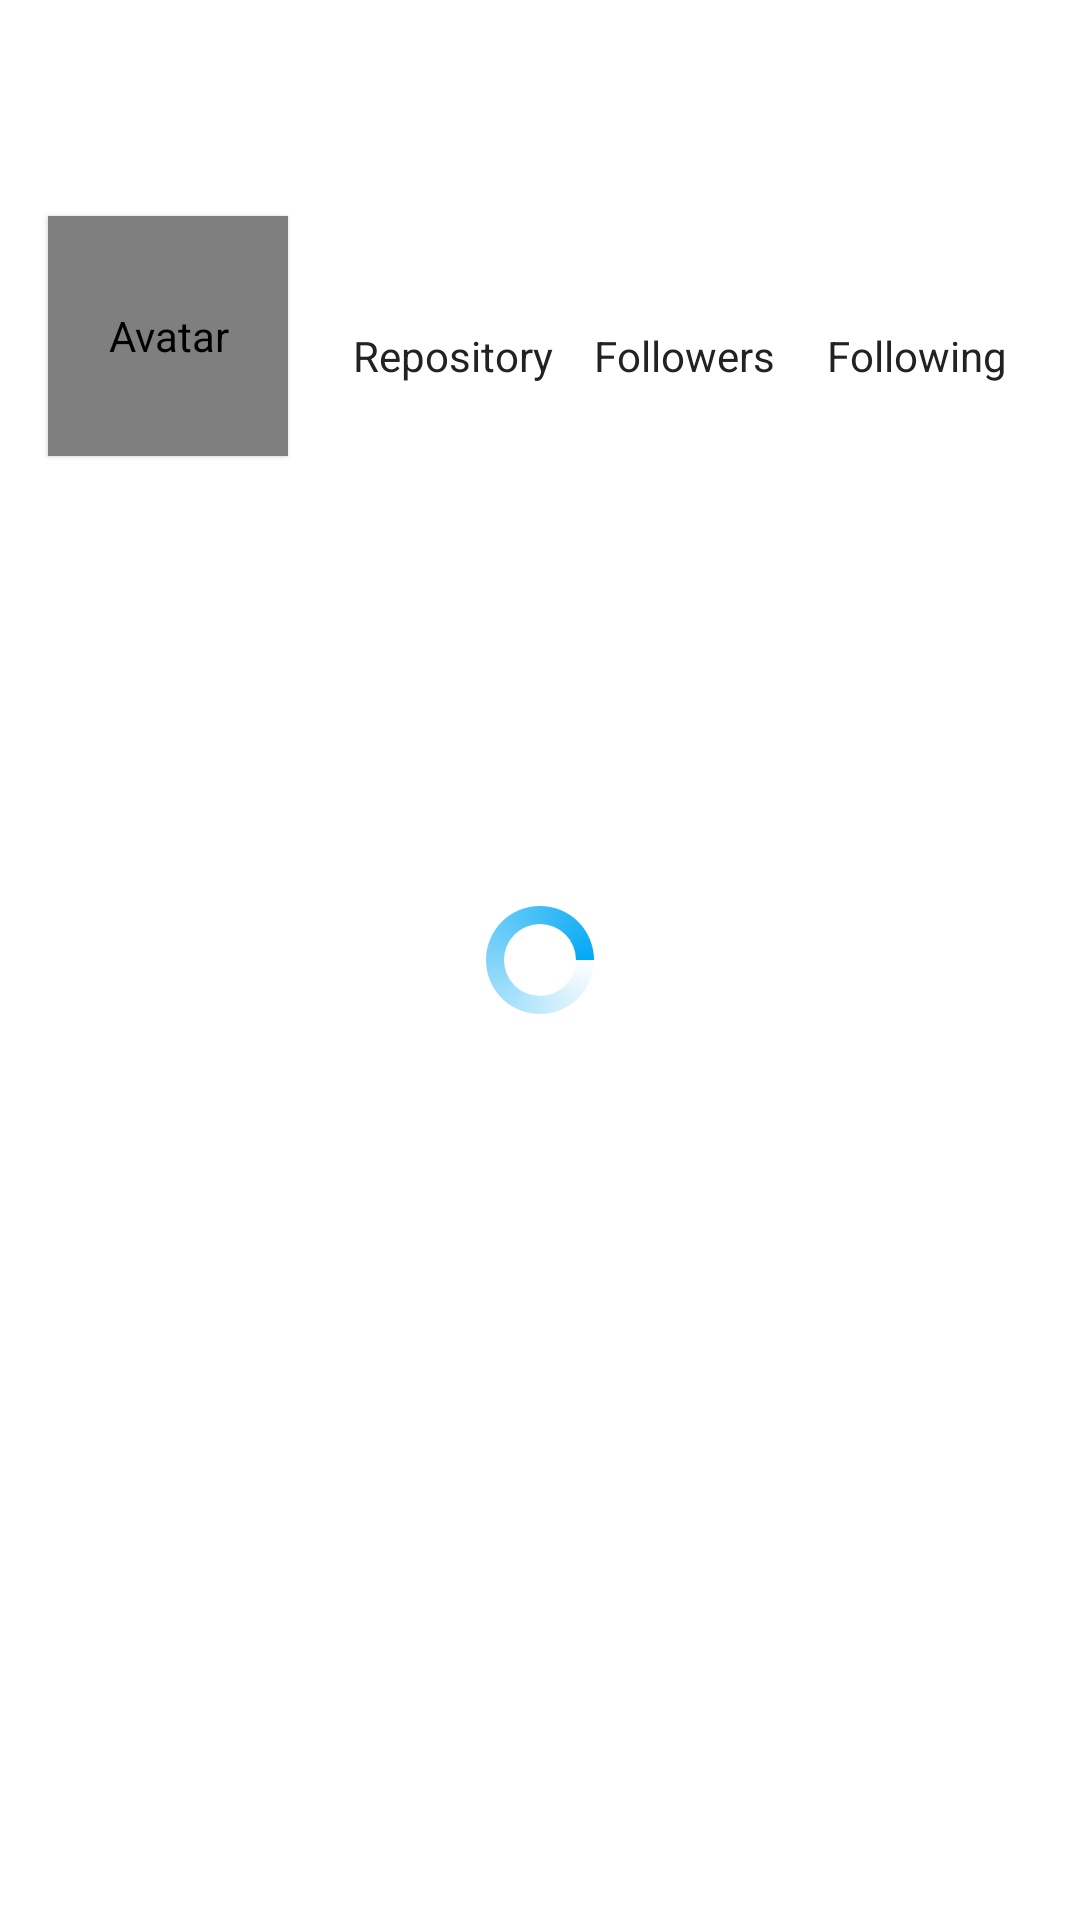

Write the Android layout XML for this screen, with the resource values it uses.
<!-- AndroidManifest.xml: application theme Theme.Submission -->
<!-- res/layout/fragment_detail.xml -->
<?xml version="1.0" encoding="utf-8"?>
<androidx.constraintlayout.widget.ConstraintLayout xmlns:android="http://schemas.android.com/apk/res/android"
    xmlns:app="http://schemas.android.com/apk/res-auto"
    xmlns:tools="http://schemas.android.com/tools"
    android:layout_width="match_parent"
    android:layout_height="match_parent"
    tools:context=".ui.detail.DetailFragment">

    <androidx.appcompat.widget.Toolbar
        android:id="@+id/toolbar"
        android:layout_width="0dp"
        android:layout_height="wrap_content"
        app:layout_constraintEnd_toEndOf="parent"
        app:layout_constraintHorizontal_bias="0.5"
        app:layout_constraintStart_toStartOf="parent"
        app:layout_constraintTop_toTopOf="parent">

        <androidx.constraintlayout.widget.ConstraintLayout
            android:layout_width="match_parent"
            android:layout_height="wrap_content">

            <TextView
                android:id="@+id/tvUsername"
                style="@style/Toolbar"
                android:layout_width="0dp"
                android:layout_height="wrap_content"
                android:layout_marginStart="16dp"
                android:gravity="center_vertical"
                app:layout_constraintBottom_toBottomOf="@+id/btnBack"
                app:layout_constraintStart_toEndOf="@+id/btnBack"
                app:layout_constraintTop_toTopOf="@+id/btnBack"
                tools:text="@string/username" />

            <ImageButton
                android:id="@+id/btnBack"
                style="@style/NavButton"
                android:contentDescription="@string/back"
                app:layout_constraintBottom_toBottomOf="parent"
                app:layout_constraintStart_toStartOf="parent"
                app:layout_constraintTop_toTopOf="parent"
                app:srcCompat="@drawable/ic_back" />

            <ImageButton
                android:id="@+id/btnShare"
                style="@style/NavButton"
                android:layout_marginEnd="16dp"
                android:contentDescription="@null"
                app:layout_constraintBottom_toBottomOf="parent"
                app:layout_constraintEnd_toEndOf="parent"
                app:layout_constraintTop_toTopOf="parent"
                app:srcCompat="@drawable/ic_share"
                tools:ignore="SpeakableTextPresentCheck,TouchTargetSizeCheck" />

            <ToggleButton
                android:id="@+id/toggleFav"
                android:layout_width="24dp"
                android:layout_height="24dp"
                android:layout_marginEnd="8dp"
                android:background="@drawable/favorite_toggle"
                android:focusable="false"
                android:focusableInTouchMode="false"
                android:textOff=""
                android:textOn=""
                app:layout_constraintBottom_toBottomOf="@+id/btnShare"
                app:layout_constraintEnd_toStartOf="@+id/btnShare"
                app:layout_constraintTop_toTopOf="@+id/btnShare" />
        </androidx.constraintlayout.widget.ConstraintLayout>
    </androidx.appcompat.widget.Toolbar>

    <de.hdodenhof.circleimageview.CircleImageView
        android:id="@+id/ivPhoto"
        android:layout_width="80dp"
        android:layout_height="80dp"
        android:layout_marginStart="16dp"
        android:layout_marginTop="16dp"
        android:contentDescription="@string/avatar"
        android:elevation="1dp"
        app:civ_border_color="@color/colorBorder"
        app:civ_border_width="0.1dp"
        app:layout_constraintStart_toStartOf="parent"
        app:layout_constraintTop_toBottomOf="@+id/toolbar"
        tools:ignore="ImageContrastCheck"
        tools:src="@tools:sample/avatars" />

    <TextView
        android:id="@+id/tvName"
        style="@style/TextContent"
        android:layout_marginTop="8dp"
        android:textSize="13sp"
        android:textStyle="bold"
        app:layout_constraintStart_toStartOf="@+id/ivPhoto"
        app:layout_constraintTop_toBottomOf="@+id/ivPhoto"
        tools:text="@string/name" />

    <TextView
        android:id="@+id/tvLocation"
        style="@style/TextContent"
        android:layout_marginTop="8dp"
        android:drawablePadding="4dp"
        android:textSize="12sp"
        android:visibility="gone"
        app:drawableStartCompat="@drawable/ic_location"
        app:layout_constraintHorizontal_chainStyle="packed"
        app:layout_constraintStart_toStartOf="@+id/tvName"
        app:layout_constraintTop_toBottomOf="@+id/tvName"
        tools:text="@string/location"
        tools:visibility="visible" />

    <TextView
        android:id="@+id/tvCompany"
        style="@style/TextContent"
        android:layout_marginTop="4dp"
        android:drawablePadding="4dp"
        android:textSize="12sp"
        android:visibility="gone"
        app:drawableStartCompat="@drawable/ic_company"
        app:layout_constraintStart_toStartOf="@+id/tvLocation"
        app:layout_constraintTop_toBottomOf="@+id/tvLocation"
        tools:text="@string/company"
        tools:visibility="visible" />

    <ProgressBar
        android:id="@+id/progressBar"
        style="?android:attr/progressBarStyle"
        android:layout_width="wrap_content"
        android:layout_height="wrap_content"
        android:indeterminate="true"
        android:indeterminateDrawable="@drawable/bg_progressbar"
        app:layout_constraintBottom_toBottomOf="parent"
        app:layout_constraintEnd_toEndOf="parent"
        app:layout_constraintStart_toStartOf="parent"
        app:layout_constraintTop_toTopOf="parent" />

    <TextView
        android:id="@+id/tvLoading"
        android:layout_width="wrap_content"
        android:layout_height="wrap_content"
        android:layout_gravity="center"
        android:layout_marginTop="8dp"
        android:text="@string/wait_a_moment"
        android:visibility="gone"
        app:layout_constraintEnd_toEndOf="@+id/progressBar"
        app:layout_constraintStart_toStartOf="@+id/progressBar"
        app:layout_constraintTop_toBottomOf="@+id/progressBar"
        tools:visibility="visible" />

    <TextView
        android:id="@+id/tvTotalRepo"
        style="@style/TextContent.Constraint.Detail"
        android:layout_marginStart="16dp"
        android:layout_marginTop="20dp"
        android:textStyle="bold"
        app:layout_constraintEnd_toStartOf="@+id/tvTotalFollowers"
        app:layout_constraintHorizontal_bias="0.5"
        app:layout_constraintStart_toEndOf="@+id/ivPhoto"
        app:layout_constraintTop_toTopOf="@+id/ivPhoto"
        tools:text="0" />

    <TextView
        android:id="@+id/tvTotalFollowing"
        style="@style/TextContent.Constraint.Detail"
        android:layout_marginEnd="16dp"
        android:textStyle="bold"
        app:layout_constraintEnd_toEndOf="parent"
        app:layout_constraintHorizontal_bias="0.5"
        app:layout_constraintStart_toEndOf="@+id/tvTotalFollowers"
        app:layout_constraintTop_toTopOf="@+id/tvTotalRepo"
        tools:text="0" />

    <TextView
        android:id="@+id/tvTotalFollowers"
        style="@style/TextContent.Constraint.Detail"
        android:textStyle="bold"
        app:layout_constraintEnd_toStartOf="@+id/tvTotalFollowing"
        app:layout_constraintHorizontal_bias="0.5"
        app:layout_constraintStart_toEndOf="@+id/tvTotalRepo"
        app:layout_constraintTop_toTopOf="@+id/tvTotalRepo"
        tools:text="0" />

    <TextView
        android:id="@+id/tvRepo"
        style="@style/TextContent.Constraint.Detail"
        android:layout_marginBottom="24dp"
        android:text="@string/repository"
        app:layout_constraintBottom_toBottomOf="@+id/ivPhoto"
        app:layout_constraintEnd_toStartOf="@+id/tvFollowers"
        app:layout_constraintHorizontal_bias="0.5"
        app:layout_constraintStart_toStartOf="@+id/tvTotalRepo" />

    <TextView
        android:id="@+id/tvFollowing"
        style="@style/TextContent.Constraint.Detail"
        android:text="@string/following"
        app:layout_constraintBottom_toBottomOf="@+id/tvRepo"
        app:layout_constraintEnd_toEndOf="@+id/tvTotalFollowing"
        app:layout_constraintHorizontal_bias="0.5"
        app:layout_constraintStart_toEndOf="@+id/tvFollowers" />

    <TextView
        android:id="@+id/tvFollowers"
        style="@style/TextContent.Constraint.Detail"
        android:text="@string/followers"
        app:layout_constraintBottom_toBottomOf="@+id/tvRepo"
        app:layout_constraintEnd_toStartOf="@+id/tvFollowing"
        app:layout_constraintHorizontal_bias="0.5"
        app:layout_constraintStart_toEndOf="@+id/tvRepo" />

    <com.google.android.material.tabs.TabLayout
        android:id="@+id/tabs"
        android:layout_width="0dp"
        android:layout_height="wrap_content"
        android:layout_marginTop="8dp"
        android:visibility="gone"
        app:layout_constraintEnd_toEndOf="parent"
        app:layout_constraintHorizontal_bias="0.5"
        app:layout_constraintStart_toStartOf="parent"
        app:layout_constraintTop_toBottomOf="@+id/tvCompany"
        app:tabIndicatorColor="@color/colorControl"
        app:tabSelectedTextColor="@color/colorControl"
        tools:ignore="SpeakableTextPresentCheck"
        tools:visibility="visible" />

    <androidx.viewpager2.widget.ViewPager2
        android:id="@+id/viewPager"
        android:layout_width="0dp"
        android:layout_height="0dp"
        android:visibility="gone"
        app:layout_constraintBottom_toBottomOf="parent"
        app:layout_constraintEnd_toEndOf="parent"
        app:layout_constraintHorizontal_bias="0.5"
        app:layout_constraintStart_toStartOf="parent"
        app:layout_constraintTop_toBottomOf="@+id/tabs"
        tools:visibility="visible" />
</androidx.constraintlayout.widget.ConstraintLayout>
<!-- resources referenced by this layout -->
<resources>
  <color name="colorBorder">#DDDDDD</color>
  <color name="colorControl">#03A9F4</color>
  <!-- drawable bg_progressbar (drawable) -->
  <?xml version="1.0" encoding="utf-8"?>
  <rotate xmlns:android="http://schemas.android.com/apk/res/android"
      android:fromDegrees="0"
      android:pivotX="50%"
      android:pivotY="50%"
      android:toDegrees="360">
  
      
      <shape
          android:innerRadiusRatio="4"
          android:shape="ring"
          android:thicknessRatio="8"
          android:useLevel="false">
  
          
          <size
              android:width="76dp"
              android:height="76dp" />
  
          
          <gradient
              android:angle="0"
              android:endColor="@color/colorEndProgressBar"
              android:startColor="@color/colorStartProgressBar"
              android:type="sweep"
              android:useLevel="false" />
      </shape>
  
  </rotate>
  <!-- drawable ic_company (drawable) -->
  <vector xmlns:android="http://schemas.android.com/apk/res/android"
      android:width="16dp"
      android:height="16dp"
      android:tint="?attr/colorControlNormal"
      android:viewportWidth="24"
      android:viewportHeight="24">
      <path
          android:fillColor="@android:color/white"
          android:pathData="M15,11L15,5.83c0,-0.53 -0.21,-1.04 -0.59,-1.41L12.7,2.71c-0.39,-0.39 -1.02,-0.39 -1.41,0l-1.7,1.7C9.21,4.79 9,5.3 9,5.83L9,7L5,7c-1.1,0 -2,0.9 -2,2v10c0,1.1 0.9,2 2,2h14c1.1,0 2,-0.9 2,-2v-6c0,-1.1 -0.9,-2 -2,-2h-4zM7,19L5,19v-2h2v2zM7,15L5,15v-2h2v2zM7,11L5,11L5,9h2v2zM13,19h-2v-2h2v2zM13,15h-2v-2h2v2zM13,11h-2L11,9h2v2zM13,7h-2L11,5h2v2zM19,19h-2v-2h2v2zM19,15h-2v-2h2v2z" />
  </vector>
  <!-- drawable ic_location (drawable) -->
  <vector xmlns:android="http://schemas.android.com/apk/res/android"
      android:width="16dp"
      android:height="16dp"
      android:tint="?attr/colorControlNormal"
      android:viewportWidth="24"
      android:viewportHeight="24">
      <path
          android:fillColor="@android:color/white"
          android:pathData="M12,12c-1.1,0 -2,-0.9 -2,-2s0.9,-2 2,-2 2,0.9 2,2 -0.9,2 -2,2zM18,10.2C18,6.57 15.35,4 12,4s-6,2.57 -6,6.2c0,2.34 1.95,5.44 6,9.14 4.05,-3.7 6,-6.8 6,-9.14zM12,2c4.2,0 8,3.22 8,8.2 0,3.32 -2.67,7.25 -8,11.8 -5.33,-4.55 -8,-8.48 -8,-11.8C4,5.22 7.8,2 12,2z" />
  </vector>
  <string name="avatar">Avatar</string>
  <string name="back">Back</string>
  <string name="company">Company</string>
  <string name="followers">Followers</string>
  <string name="following">Following</string>
  <string name="location">Location</string>
  <string name="name">Name</string>
  <string name="repository">Repository</string>
  <string name="username">Username</string>
  <string name="wait_a_moment">Wait a moment...</string>
  <style name="NavButton">
          <item name="android:layout_width">wrap_content</item>
          <item name="android:layout_height">wrap_content</item>
          <item name="android:background">?selectableItemBackgroundBorderless</item>
          <item name="tint">@color/colorAccent</item>
      </style>
  <style name="TextContent">
          <item name="android:textColor">@color/colorAccent</item>
          <item name="android:layout_width">wrap_content</item>
          <item name="android:layout_height">wrap_content</item>
      </style>
  <style name="TextContent.Constraint.Detail" parent="TextContent.Constraint">
          <item name="android:gravity">center</item>
          <item name="android:textSize">14sp</item>
      </style>
  <style name="Toolbar" parent="TextAppearance.AppCompat.Widget.ActionBar.Title">
          <item name="android:textColor">@color/colorAccent</item>
      </style>
  <color name="colorEndProgressBar">#03A9F4</color>
  <color name="colorStartProgressBar">#00ffffff</color>
  <color name="colorAccent">#222222</color>
  <style name="TextContent.Constraint" parent="TextContent">
          <item name="android:layout_width">0dp</item>
      </style>
  <color name="colorPrimary">#FAFAFA</color>
  <color name="colorPrimaryVariant">#C7C7C7</color>
  <color name="mainBackground">#FFFFFF</color>
</resources>
